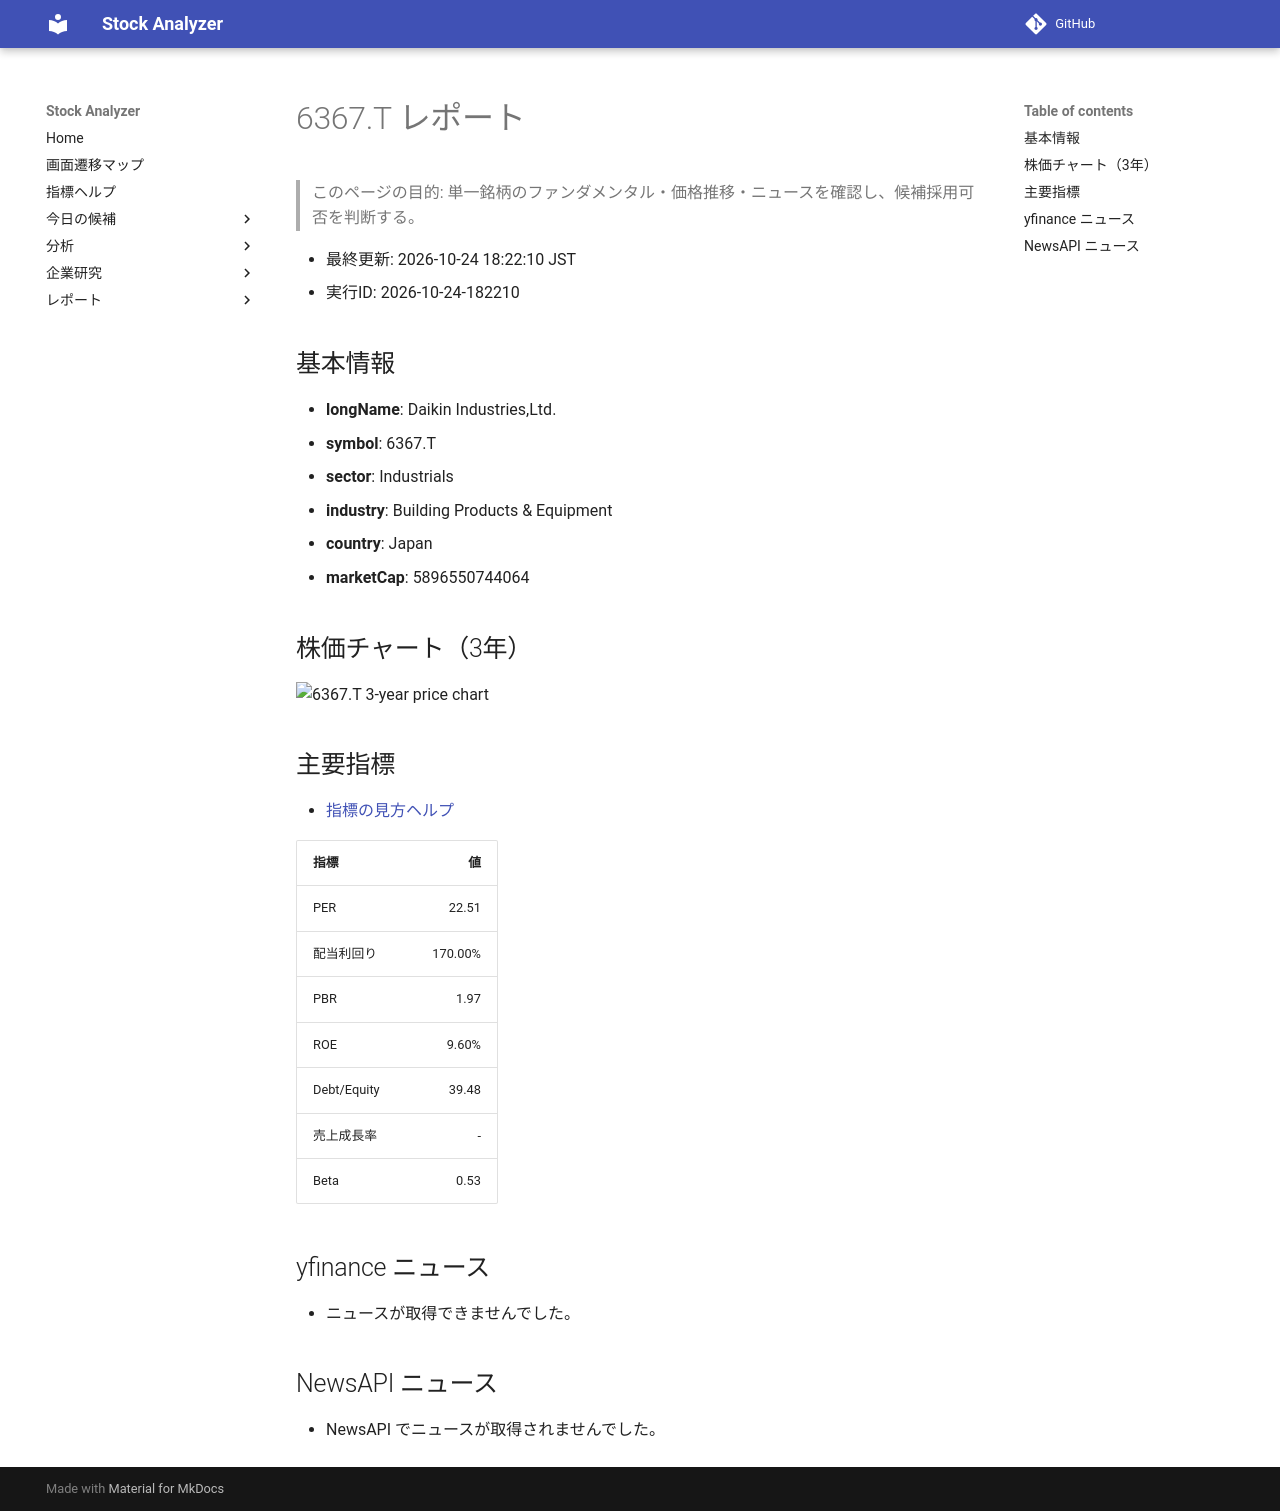

repository: Yumi-note/Making-APP · page: reports/2026-10-24/182210/6367_T/index.html · generator: mkdocs

# 6367.T レポート

> このページの目的: 単一銘柄のファンダメンタル・価格推移・ニュースを確認し、候補採用可否を判断する。

- 最終更新: 2026-10-24 18:22:10 JST
- 実行ID: 2026-10-24-182210

## 基本情報

- **longName**: Daikin Industries,Ltd.
- **symbol**: 6367.T
- **sector**: Industrials
- **industry**: Building Products & Equipment
- **country**: Japan
- **marketCap**: 5896550744064

## 株価チャート（3年）

![6367.T 3-year price chart](6367_T_3y.png)

## 主要指標

- [指標の見方ヘルプ](../../../../indicators.md)

| 指標 | 値 |
|---|---:|
| PER | 22.51 |
| 配当利回り | 170.00% |
| PBR | 1.97 |
| ROE | 9.60% |
| Debt/Equity | 39.48 |
| 売上成長率 | - |
| Beta | 0.53 |

## yfinance ニュース

- ニュースが取得できませんでした。

## NewsAPI ニュース

- NewsAPI でニュースが取得されませんでした。
